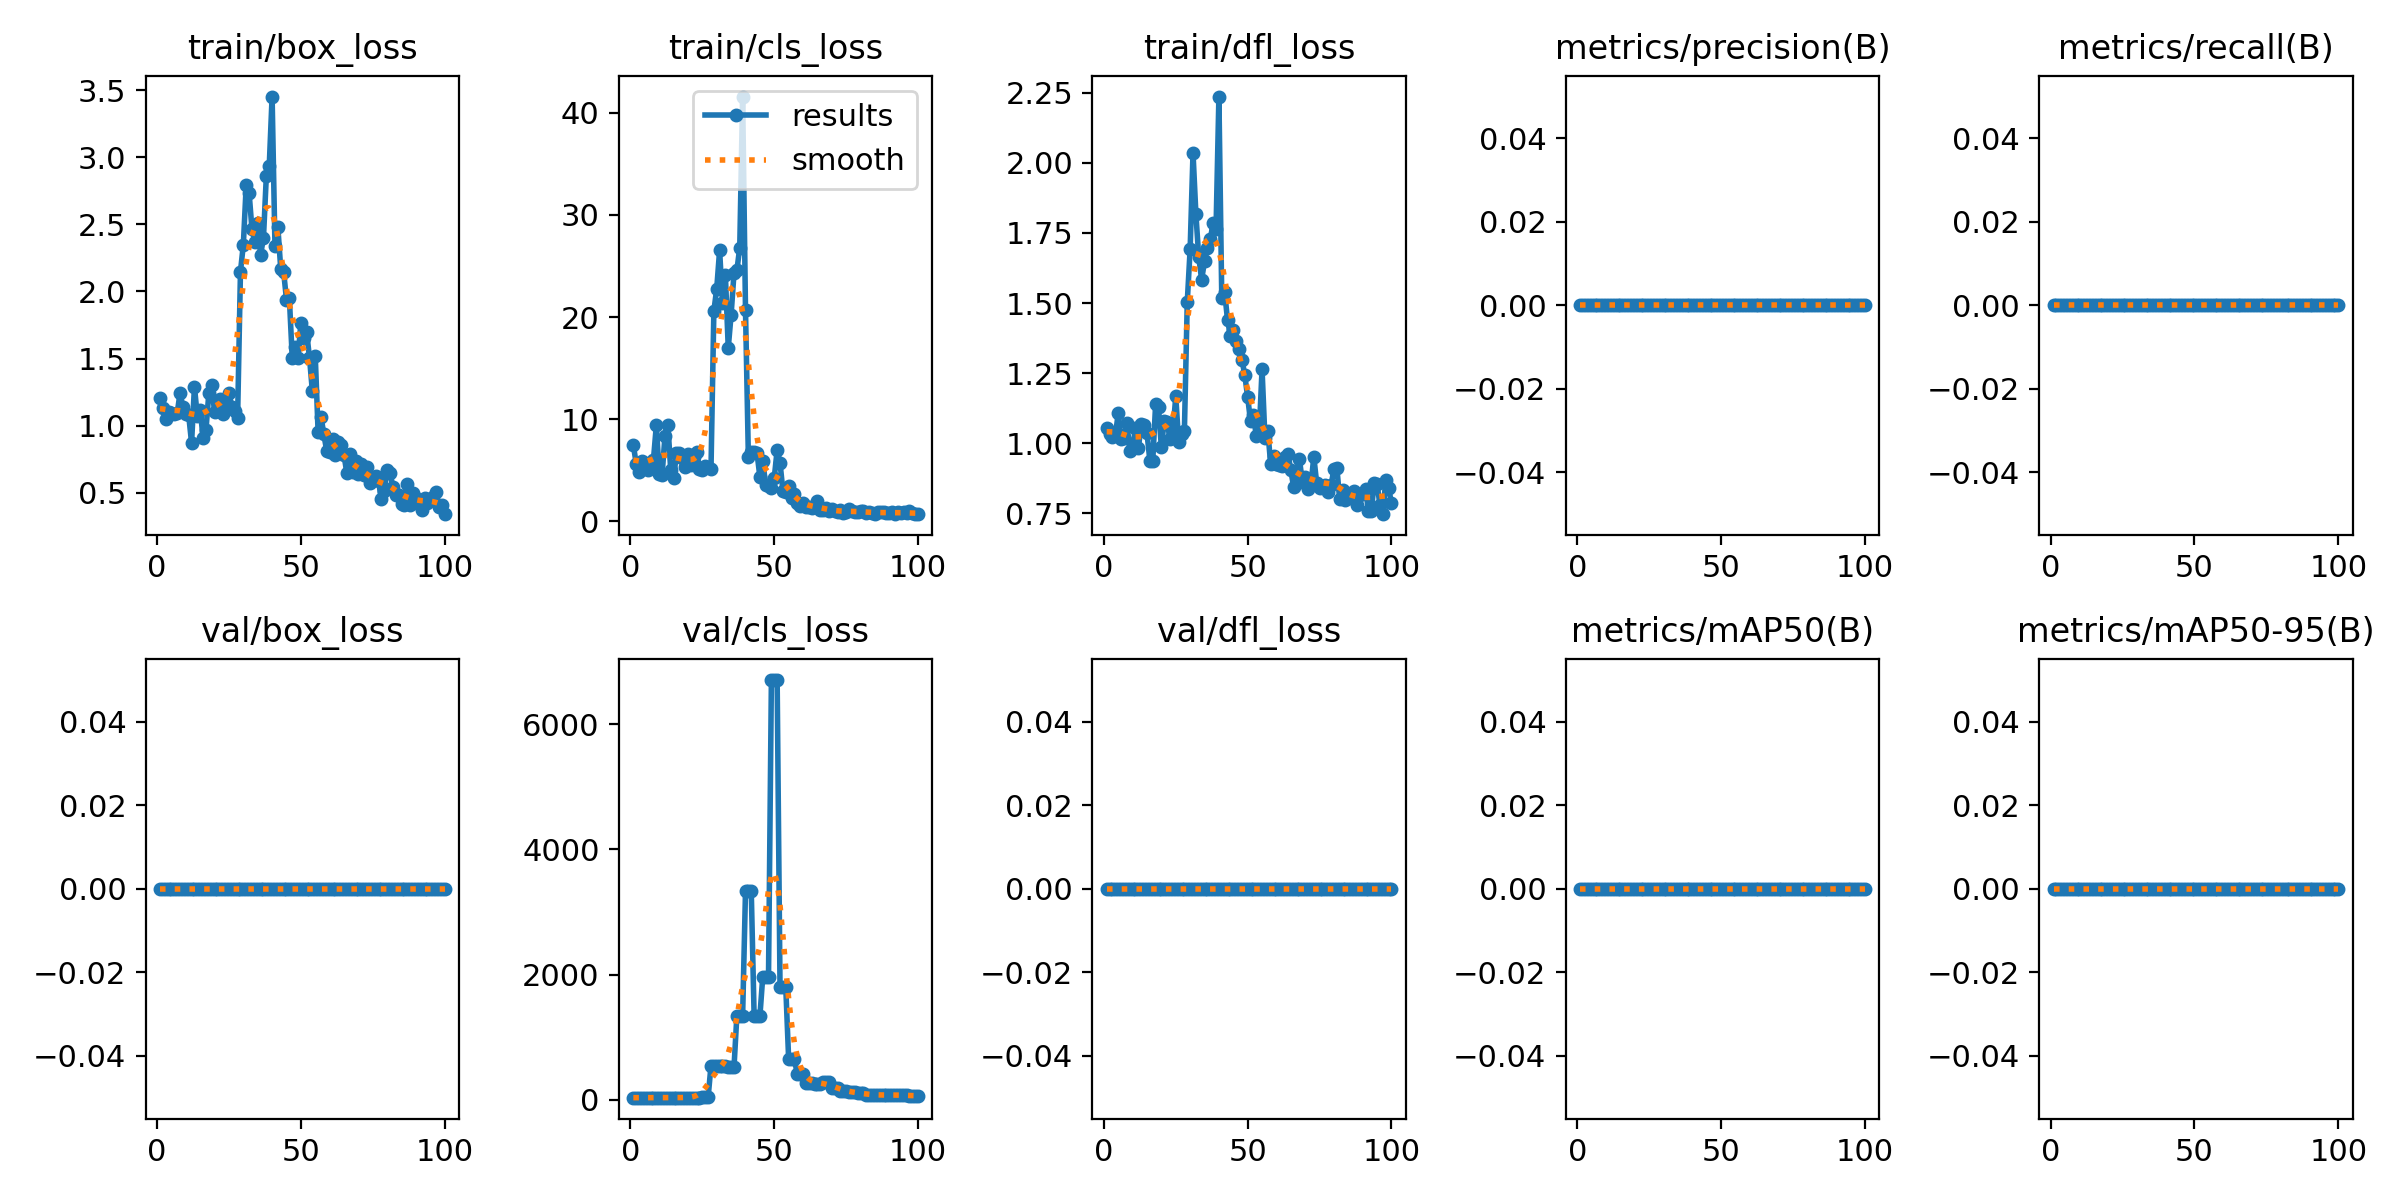

Values plotted in this chart, from the file beside it:
epoch, time, train/box_loss, train/cls_loss, train/dfl_loss, metrics/precision(B), metrics/recall(B), metrics/mAP50(B), metrics/mAP50-95(B), val/box_loss, val/cls_loss, val/dfl_loss, lr/pg0, lr/pg1, lr/pg2
1, 3.79, 1.204, 7.467, 1.055, 0, 0, 0, 0, 0, 31.8, 0, 0, 0, 0
2, 5.836, 1.134, 5.651, 1.033, 0, 0, 0, 0, 0, 31.8, 0, 0.0006601, 0.0006601, 0.0006601
3, 7.926, 1.051, 4.876, 1.022, 0, 0, 0, 0, 0, 31.8, 0, 0.001307, 0.001307, 0.001307
4, 9.978, 1.101, 5.887, 1.029, 0, 0, 0, 0, 0, 32.12, 0, 0.001941, 0.001941, 0.001941
5, 12.23, 1.098, 5.731, 1.106, 0, 0, 0, 0, 0, 32.12, 0, 0.001921, 0.001921, 0.001921
6, 14.3, 1.084, 5.034, 1.015, 0, 0, 0, 0, 0, 32.12, 0, 0.001901, 0.001901, 0.001901
7, 16.47, 1.092, 5.244, 1.017, 0, 0, 0, 0, 0, 32.17, 0, 0.001881, 0.001881, 0.001881
8, 18.62, 1.245, 6.041, 1.074, 0, 0, 0, 0, 0, 32.17, 0, 0.001861, 0.001861, 0.001861
9, 20.57, 1.136, 9.404, 0.9734, 0, 0, 0, 0, 0, 32.17, 0, 0.001842, 0.001842, 0.001842
10, 22.7, 1.086, 4.621, 0.9836, 0, 0, 0, 0, 0, 32.61, 0, 0.001822, 0.001822, 0.001822
11, 24.96, 1.078, 4.559, 1.056, 0, 0, 0, 0, 0, 32.61, 0, 0.001802, 0.001802, 0.001802
12, 26.94, 0.8718, 8.356, 0.9827, 0, 0, 0, 0, 0, 32.61, 0, 0.001782, 0.001782, 0.001782
13, 29.01, 1.291, 9.469, 1.067, 0, 0, 0, 0, 0, 33.02, 0, 0.001762, 0.001762, 0.001762
14, 31.07, 1.068, 5.048, 1.063, 0, 0, 0, 0, 0, 33.02, 0, 0.001743, 0.001743, 0.001743
15, 33.12, 1.12, 4.216, 1.035, 0, 0, 0, 0, 0, 33.02, 0, 0.001723, 0.001723, 0.001723
16, 35.14, 0.9077, 6.685, 0.9382, 0, 0, 0, 0, 0, 33.25, 0, 0.001703, 0.001703, 0.001703
17, 37.28, 0.9672, 6.731, 0.9368, 0, 0, 0, 0, 0, 33.25, 0, 0.001683, 0.001683, 0.001683
18, 39.3, 1.241, 6.218, 1.14, 0, 0, 0, 0, 0, 33.25, 0, 0.001663, 0.001663, 0.001663
19, 41.9, 1.305, 5.291, 1.128, 0, 0, 0, 0, 0, 33.73, 0, 0.001644, 0.001644, 0.001644
20, 44.1, 1.1, 6.635, 0.9854, 0, 0, 0, 0, 0, 33.73, 0, 0.001624, 0.001624, 0.001624
21, 46.21, 1.112, 5.496, 1.081, 0, 0, 0, 0, 0, 33.73, 0, 0.001604, 0.001604, 0.001604
22, 48.19, 1.201, 6.306, 1.077, 0, 0, 0, 0, 0, 34.44, 0, 0.001584, 0.001584, 0.001584
23, 50.16, 1.089, 6.825, 1.016, 0, 0, 0, 0, 0, 34.44, 0, 0.001564, 0.001564, 0.001564
24, 52.18, 1.179, 5.085, 1.039, 0, 0, 0, 0, 0, 34.44, 0, 0.001545, 0.001545, 0.001545
25, 54.18, 1.245, 4.991, 1.167, 0, 0, 0, 0, 0, 35.63, 0, 0.001525, 0.001525, 0.001525
26, 56.25, 1.137, 5.401, 1.005, 0, 0, 0, 0, 0, 35.63, 0, 0.001505, 0.001505, 0.001505
27, 58.23, 1.113, 5.299, 1.031, 0, 0, 0, 0, 0, 35.63, 0, 0.001485, 0.001485, 0.001485
28, 60.23, 1.053, 5.104, 1.043, 0, 0, 0, 0, 0, 543, 0, 0.001465, 0.001465, 0.001465
29, 62.49, 2.148, 20.59, 1.504, 0, 0, 0, 0, 0, 543, 0, 0.001446, 0.001446, 0.001446
30, 64.51, 2.349, 22.8, 1.692, 0, 0, 0, 0, 0, 543, 0, 0.001426, 0.001426, 0.001426
31, 67.06, 2.792, 26.55, 2.036, 0, 0, 0, 0, 0, 531.6, 0, 0.001406, 0.001406, 0.001406
32, 69.13, 2.735, 21.36, 1.817, 0, 0, 0, 0, 0, 531.6, 0, 0.001386, 0.001386, 0.001386
33, 71.14, 2.464, 24.16, 1.663, 0, 0, 0, 0, 0, 531.6, 0, 0.001366, 0.001366, 0.001366
34, 73.12, 2.365, 16.98, 1.584, 0, 0, 0, 0, 0, 516.8, 0, 0.001347, 0.001347, 0.001347
35, 75.1, 2.512, 20.25, 1.649, 0, 0, 0, 0, 0, 516.8, 0, 0.001327, 0.001327, 0.001327
36, 77.14, 2.272, 24.31, 1.697, 0, 0, 0, 0, 0, 516.8, 0, 0.001307, 0.001307, 0.001307
37, 79.13, 2.401, 24.57, 1.727, 0, 0, 0, 0, 0, 1345, 0, 0.001287, 0.001287, 0.001287
38, 81.4, 2.863, 26.81, 1.786, 0, 0, 0, 0, 0, 1345, 0, 0.001267, 0.001267, 0.001267
39, 83.51, 2.932, 41.6, 1.763, 0, 0, 0, 0, 0, 1345, 0, 0.001248, 0.001248, 0.001248
40, 85.8, 3.452, 20.65, 2.236, 0, 0, 0, 0, 0, 3335, 0, 0.001228, 0.001228, 0.001228
41, 87.84, 2.335, 6.255, 1.517, 0, 0, 0, 0, 0, 3335, 0, 0.001208, 0.001208, 0.001208
42, 90.03, 2.48, 6.761, 1.539, 0, 0, 0, 0, 0, 3335, 0, 0.001188, 0.001188, 0.001188
43, 92.32, 2.169, 6.754, 1.439, 0, 0, 0, 0, 0, 1331, 0, 0.001168, 0.001168, 0.001168
44, 94.53, 2.148, 6.704, 1.384, 0, 0, 0, 0, 0, 1331, 0, 0.001149, 0.001149, 0.001149
45, 96.77, 1.939, 4.355, 1.403, 0, 0, 0, 0, 0, 1331, 0, 0.001129, 0.001129, 0.001129
46, 98.83, 1.95, 5.895, 1.365, 0, 0, 0, 0, 0, 1968, 0, 0.001109, 0.001109, 0.001109
47, 101.5, 1.508, 3.59, 1.338, 0, 0, 0, 0, 0, 1968, 0, 0.001089, 0.001089, 0.001089
48, 104.1, 1.583, 3.472, 1.299, 0, 0, 0, 0, 0, 1968, 0, 0.001069, 0.001069, 0.001069
49, 106, 1.503, 3.304, 1.243, 0, 0, 0, 0, 0, 6709, 0, 0.00105, 0.00105, 0.00105
50, 108.2, 1.765, 4.264, 1.164, 0, 0, 0, 0, 0, 6709, 0, 0.00103, 0.00103, 0.00103
51, 110.2, 1.652, 6.975, 1.079, 0, 0, 0, 0, 0, 6709, 0, 0.00101, 0.00101, 0.00101
52, 112.3, 1.696, 5.737, 1.102, 0, 0, 0, 0, 0, 1799, 0, 0.0009902, 0.0009902, 0.0009902
53, 114.3, 1.507, 3.006, 1.026, 0, 0, 0, 0, 0, 1799, 0, 0.0009704, 0.0009704, 0.0009704
54, 116.4, 1.257, 2.826, 1.033, 0, 0, 0, 0, 0, 1799, 0, 0.0009506, 0.0009506, 0.0009506
55, 118.3, 1.521, 3.477, 1.264, 0, 0, 0, 0, 0, 647.9, 0, 0.0009308, 0.0009308, 0.0009308
56, 120.3, 0.9492, 2.282, 1.02, 0, 0, 0, 0, 0, 647.9, 0, 0.000911, 0.000911, 0.000911
57, 122.9, 1.067, 2.72, 1.044, 0, 0, 0, 0, 0, 647.9, 0, 0.0008912, 0.0008912, 0.0008912
58, 125.1, 0.9345, 1.791, 0.9259, 0, 0, 0, 0, 0, 410.6, 0, 0.0008714, 0.0008714, 0.0008714
59, 127.5, 0.8105, 1.468, 0.9529, 0, 0, 0, 0, 0, 410.6, 0, 0.0008516, 0.0008516, 0.0008516
60, 129.8, 0.8073, 1.788, 0.9263, 0, 0, 0, 0, 0, 410.6, 0, 0.0008318, 0.0008318, 0.0008318
... 40 more rows
